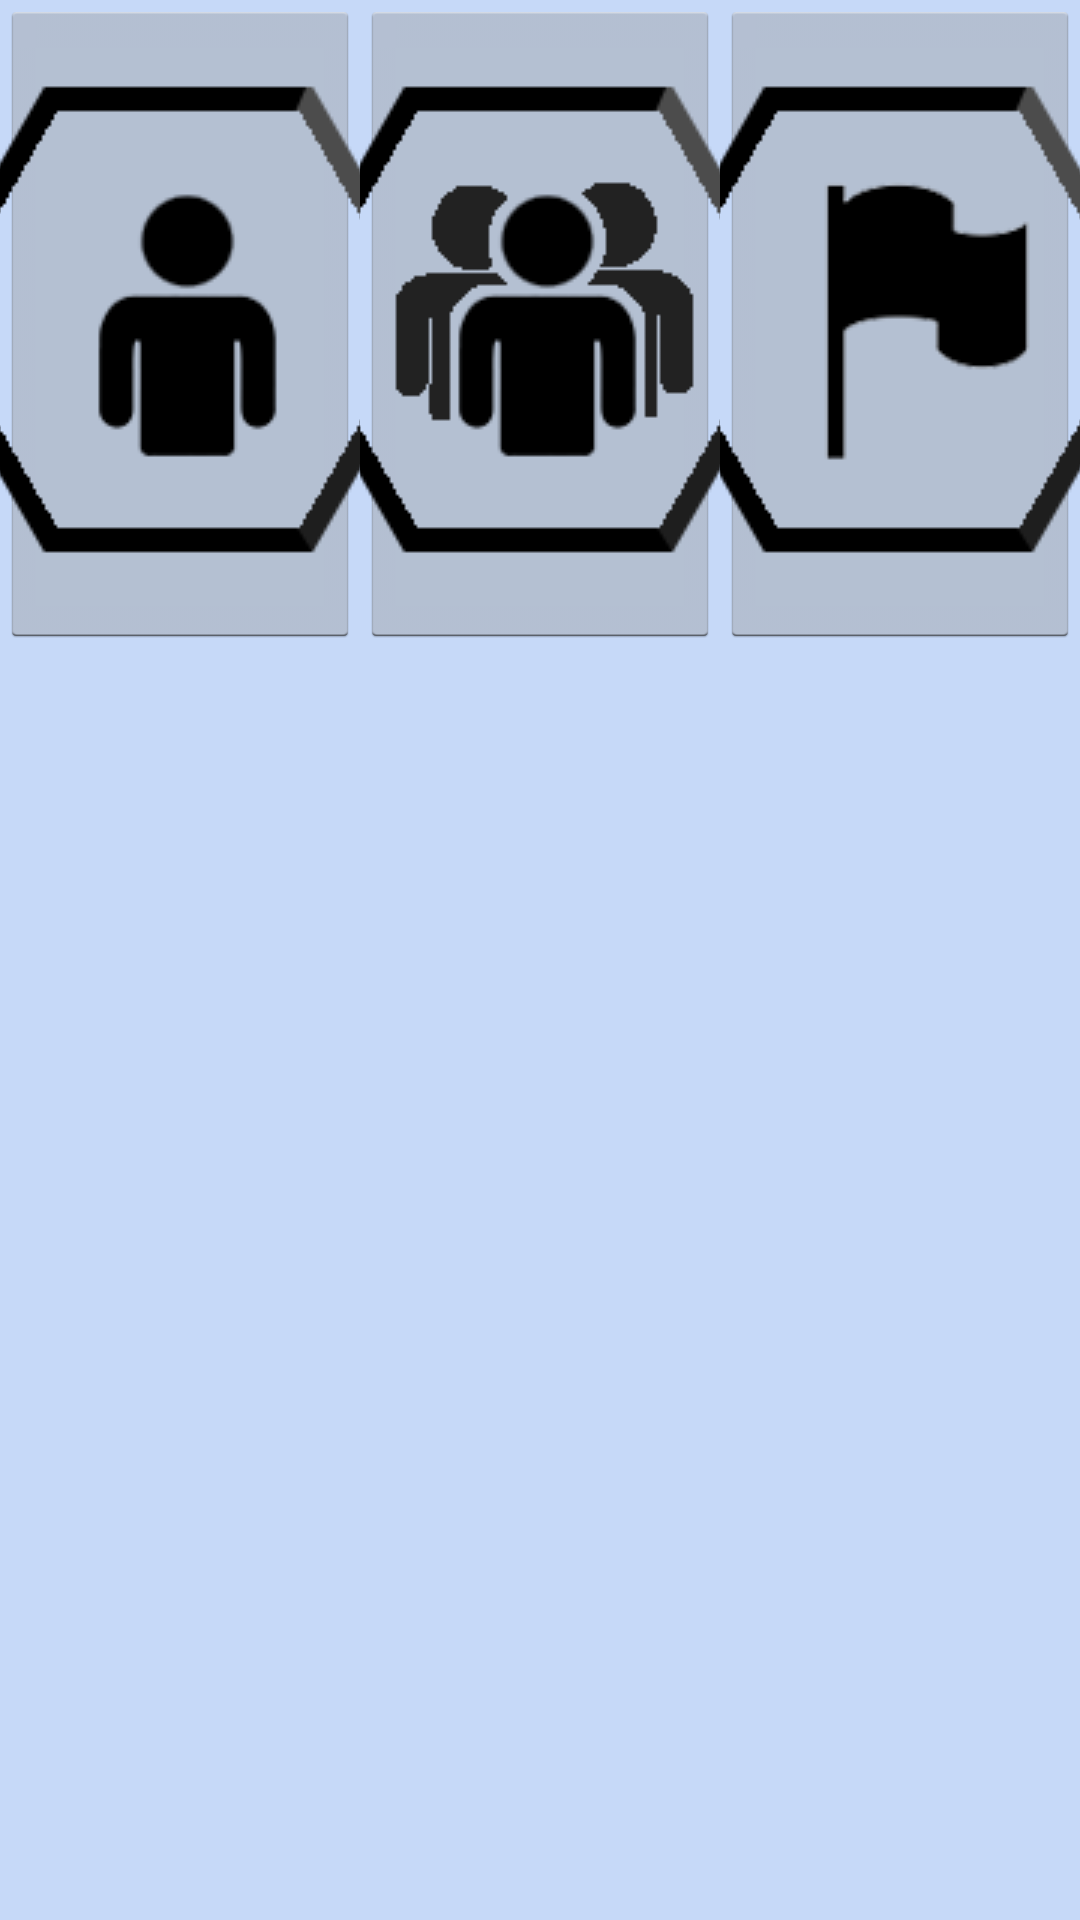

Reconstruct the res/layout file that produces this screen, plus the resources it refers to.
<!-- AndroidManifest.xml: application theme CustomActionBarTheme -->
<!-- res/layout/navbar_view.xml -->
<?xml version="1.0" encoding="utf-8"?>
<RelativeLayout xmlns:android="http://schemas.android.com/apk/res/android"
    android:orientation="vertical" android:layout_width="match_parent"
    android:layout_height="match_parent"
    android:id="@+id/NavBar"
    >

    
    <LinearLayout
        android:orientation="horizontal"
        android:layout_width="fill_parent"
        android:layout_height="wrap_content">

        
        <ImageButton
            android:layout_width="wrap_content"
            android:layout_weight="1"
            android:layout_height="wrap_content"
            android:src="@drawable/profile_hex_icon"
            android:id="@+id/profile_button"
            android:scaleType="centerCrop" />

        
        <ImageButton
            android:layout_width="wrap_content"
            android:layout_weight="1"
            android:layout_height="wrap_content"
            android:src="@drawable/friends_hex_icon"
            android:id="@+id/friends_button"
            android:scaleType="centerCrop" />

        
        <ImageButton
            android:layout_width="wrap_content"
            android:layout_weight="1"
            android:layout_height="wrap_content"
            android:src="@drawable/routes_hex_icon"
            android:id="@+id/routes_button"
            android:scaleType="centerCrop" />
    </LinearLayout>

</RelativeLayout>
<!-- resources referenced by this layout -->
<resources>
  <!-- drawable friends_hex_icon: png bitmap (drawable, 8759 bytes) -->
  <!-- drawable profile_hex_icon: png bitmap (drawable, 8559 bytes) -->
  <!-- drawable routes_hex_icon: png bitmap (drawable, 9939 bytes) -->
  <style name="CustomActionBarTheme" parent="@android:style/Theme.Holo.Light.DarkActionBar">
          
          <item name="android:actionBarStyle">@style/MyActionBarTheme</item>
          <item name="android:windowBackground">@color/periwinkle</item>
          <item name="android:actionOverflowButtonStyle">@style/MyOverflow</item>
      </style>
  <style name="MyActionBarTheme" parent="@android:style/Widget.Holo.Light.ActionBar.Solid.Inverse">
          
          <item name="android:background" style="android:scaleType=centerCrop">@drawable/rsz_top_bar_mountain_range</item>
          
          <item name="android:titleTextStyle">@style/MyActionBarTitleText</item>
      </style>
  <color name="periwinkle">#c6d9f8</color>
  <style name="MyOverflow" parent="@android:style/Widget.Holo.Light.ActionButton.Overflow">
          <item name="android:src">@drawable/questionmark_small</item>
      </style>
  <!-- drawable rsz_top_bar_mountain_range: png bitmap (drawable, 198845 bytes) -->
  <style name="MyActionBarTitleText" parent="@android:style/TextAppearance.Holo.Widget.ActionBar.Title">
          
          <item name="android:textColor">#FFFFFF</item>
          
          <item name="android:textStyle">bold</item>
      </style>
  <!-- drawable questionmark_small: png bitmap (drawable, 675 bytes) -->
</resources>
